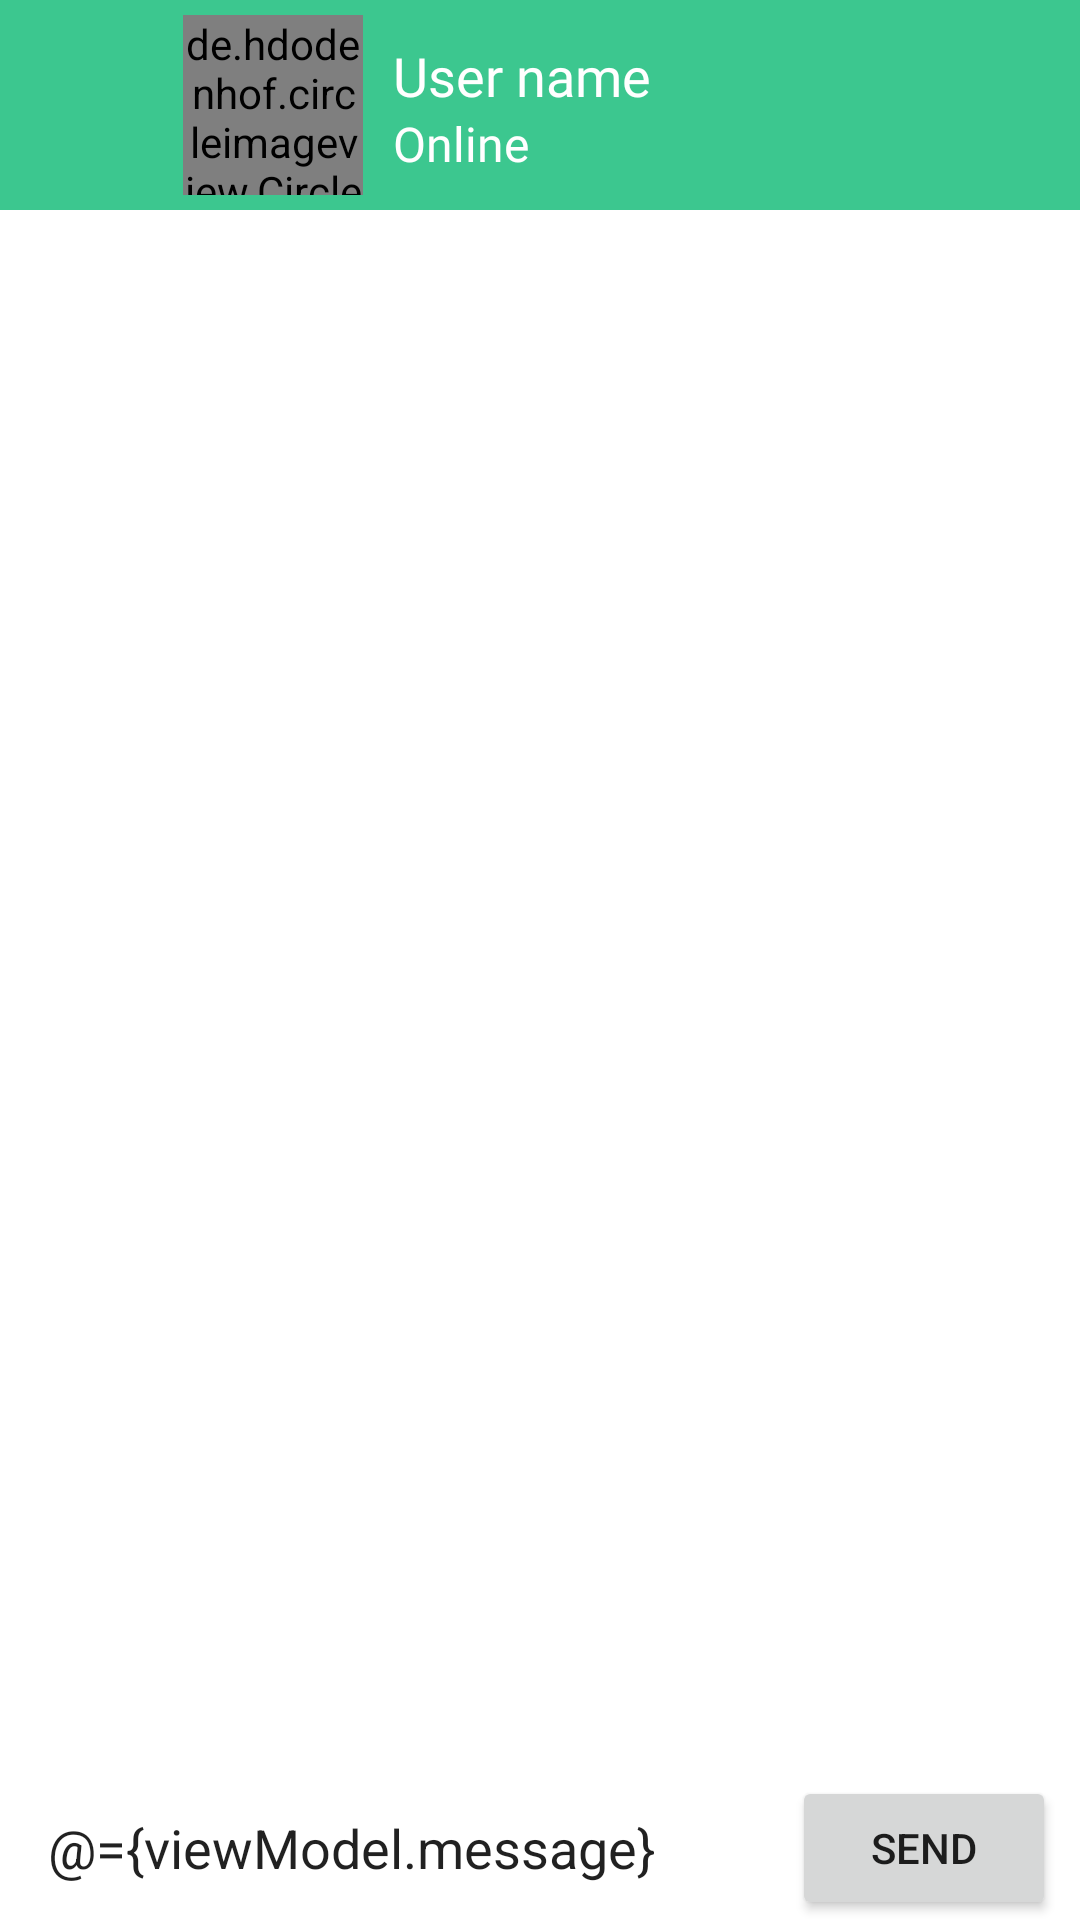

This screen was rendered from an Android layout file. Write that file and the resources it references.
<!-- AndroidManifest.xml: application theme Theme.Chatmessenger -->
<!-- res/layout/fragment_chat.xml -->
<?xml version="1.0" encoding="utf-8"?>
<layout>


    <data>

        <variable
            name="viewModel"
            type="com.example.chatmessenger.mvvm.ChatAppViewModel" />

    </data>

<RelativeLayout xmlns:android="http://schemas.android.com/apk/res/android"
    xmlns:app="http://schemas.android.com/apk/res-auto"
    xmlns:tools="http://schemas.android.com/tools"
    android:layout_width="match_parent"
    android:layout_height="match_parent">


    <androidx.appcompat.widget.Toolbar
        android:id="@+id/toolBarChat"
        android:layout_width="match_parent"
        android:layout_height="wrap_content"
        android:background="@color/green">


        <ImageView
            android:layout_width="30dp"
            android:layout_height="30dp"
            android:src="@drawable/back"
            android:id="@+id/chatBackBtn"
            android:layout_marginEnd="10dp"/>


        <LinearLayout
            android:layout_width="wrap_content"
            android:layout_height="wrap_content"
            android:padding="5dp"
            android:orientation="horizontal">



            <de.hdodenhof.circleimageview.CircleImageView
                android:layout_width="60dp"
                android:layout_height="60dp"
                android:src="@drawable/person"
                app:civ_border_width="2dp"
                app:civ_border_color="#FE2C54"
                android:id="@+id/chatImageViewUser"/>


            <TextView
                android:layout_width="wrap_content"
                android:layout_height="wrap_content"
                android:text="User name"
                android:textSize="18sp"
                android:layout_marginTop="8dp"
                android:layout_marginLeft="10dp"
                android:textColor="#FFFFFF"
                android:id="@+id/chatUserName"
                android:fontFamily="@font/nunito_bold"/>



        </LinearLayout>




    </androidx.appcompat.widget.Toolbar>


    <TextView
        android:layout_width="wrap_content"
        android:layout_height="wrap_content"
        android:text="Online"
        android:textSize="16sp"
        android:layout_marginTop="37dp"
        android:layout_marginLeft="131dp"
        android:textColor="#FFFFFF"
        android:id="@+id/chatUserStatus"
        android:fontFamily="@font/nunito"/>



    <androidx.recyclerview.widget.RecyclerView
        android:id="@+id/messagesRecyclerView"
        android:layout_width="match_parent"
        android:layout_height="match_parent"
        android:layout_below="@id/toolBarChat"
        android:layout_marginStart="10dp"
        android:layout_marginTop="10dp"
        android:layout_marginEnd="10dp"
        android:layout_above="@id/layoutChatbox"
        android:layout_marginBottom="10dp"
        />





    <LinearLayout
        android:id="@+id/layoutChatbox"
        android:layout_alignParentBottom="true"


        android:layout_width="match_parent"
        android:layout_height="wrap_content"
        android:background="@android:color/white"
        android:minHeight="48dp"
        android:orientation="horizontal">

        <EditText
            android:id="@+id/editTextMessage"
            android:layout_width="0dp"
            android:layout_height="wrap_content"
            android:layout_gravity="center"
            android:layout_marginLeft="16dp"
            android:layout_marginRight="16dp"
            android:layout_weight="1"
            android:text="@={viewModel.message}"
            android:background="@android:color/transparent"
            android:hint="Enter Message"
            android:importantForAutofill="no"
            android:inputType="textMultiLine"
            android:maxLines="6" />

        <Button
            android:id="@+id/sendBtn"
            android:layout_width="wrap_content"
            android:layout_height="wrap_content"
            android:layout_marginEnd="8dp"
            android:clickable="true"
            android:text="Send"
            android:textSize="14sp" />
    </LinearLayout>



</RelativeLayout>

</layout>
<!-- resources referenced by this layout -->
<resources>
  <color name="green">#3CC78F</color>
  <style name="Theme.Chatmessenger" parent="Theme.MaterialComponents.DayNight.NoActionBar">
          
          <item name="colorPrimary">@color/green</item>
          <item name="colorPrimaryVariant">@color/green</item>
          <item name="colorOnPrimary">@color/white</item>
          
          <item name="colorSecondary">@color/teal_200</item>
          <item name="colorSecondaryVariant">@color/teal_700</item>
          <item name="colorOnSecondary">@color/black</item>
  
          
          <item name="android:statusBarColor">?attr/colorPrimaryVariant</item>
          
      </style>
  <color name="white">#FFFFFFFF</color>
  <color name="teal_200">#FF03DAC5</color>
  <color name="teal_700">#FF018786</color>
  <color name="black">#FF000000</color>
</resources>
